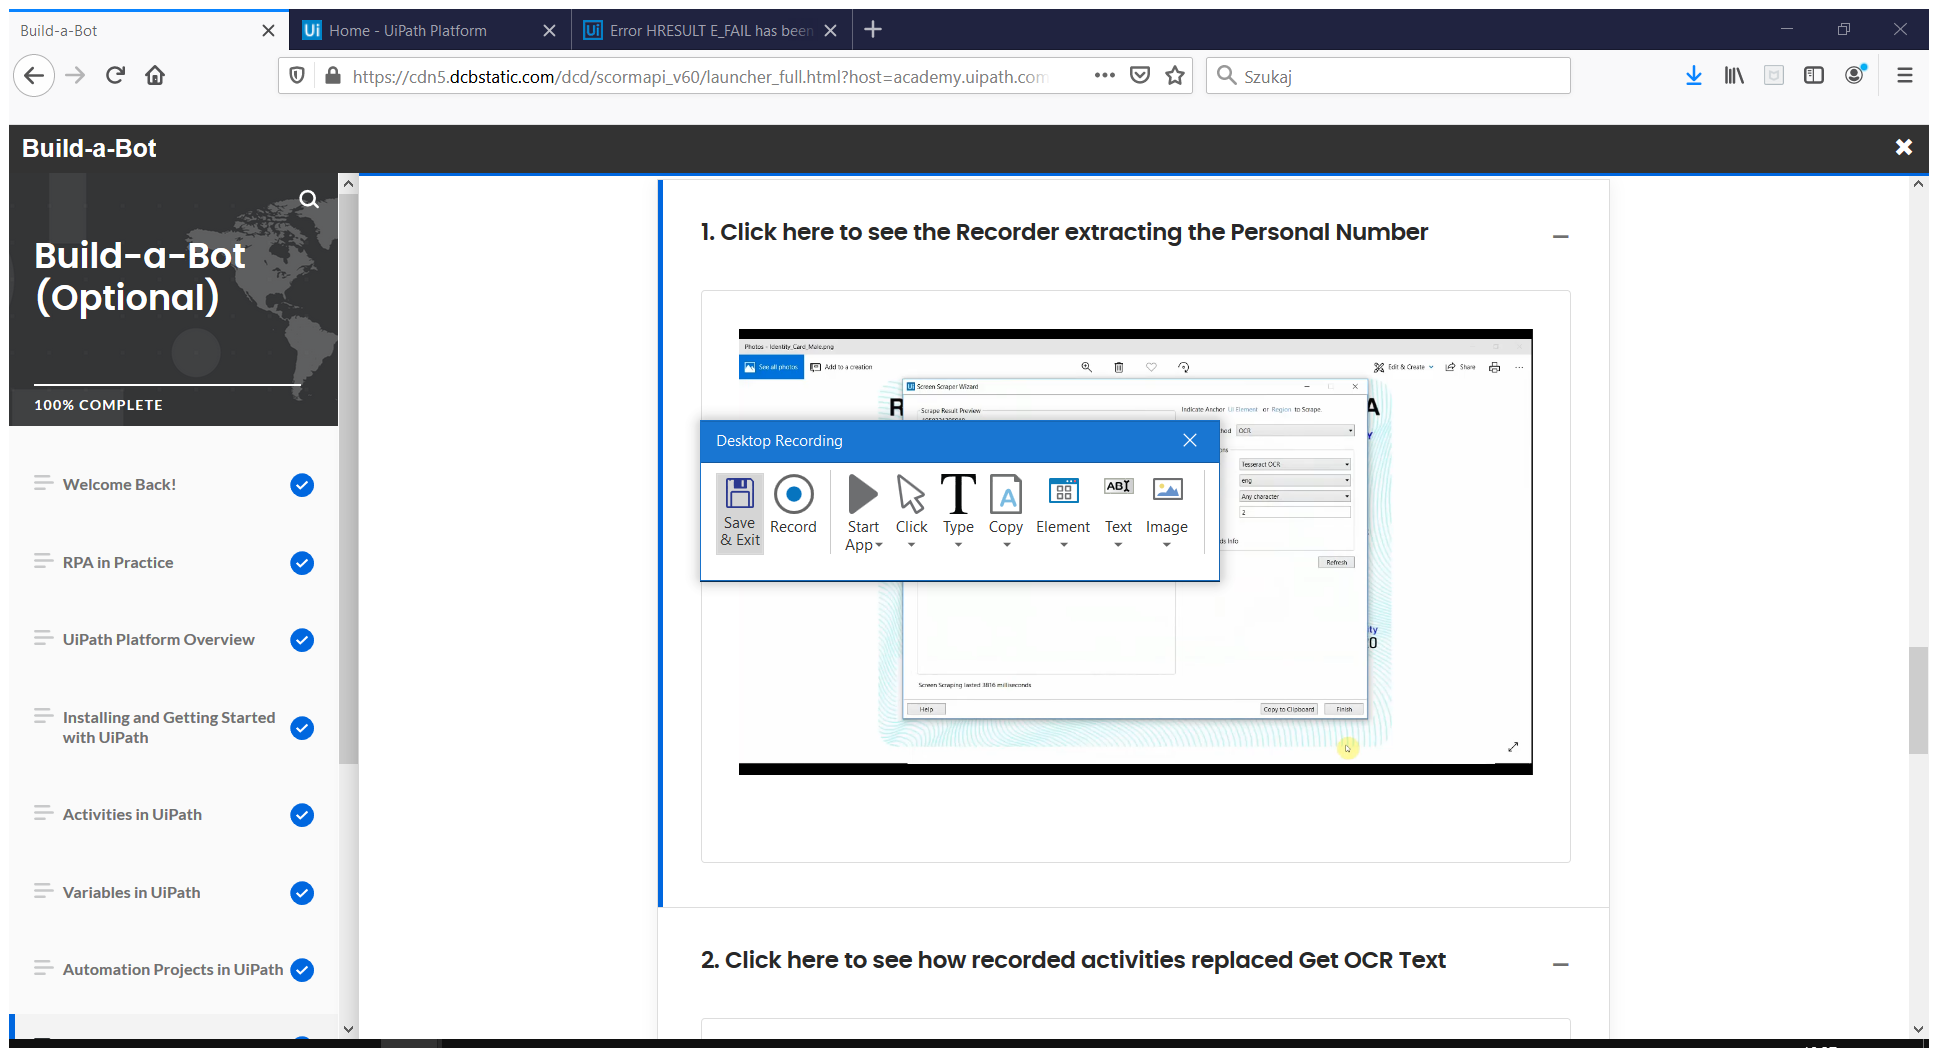
Task: Build-a-Bot Tutorial
Workflow: Sequence

Step 1: Attach Window 'Zdj cia Applicati' in window 'Zdjęcia' (applicationframehost.exe)

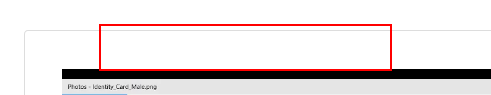
Step 2: get-text from the element 'Sample_ID.png'